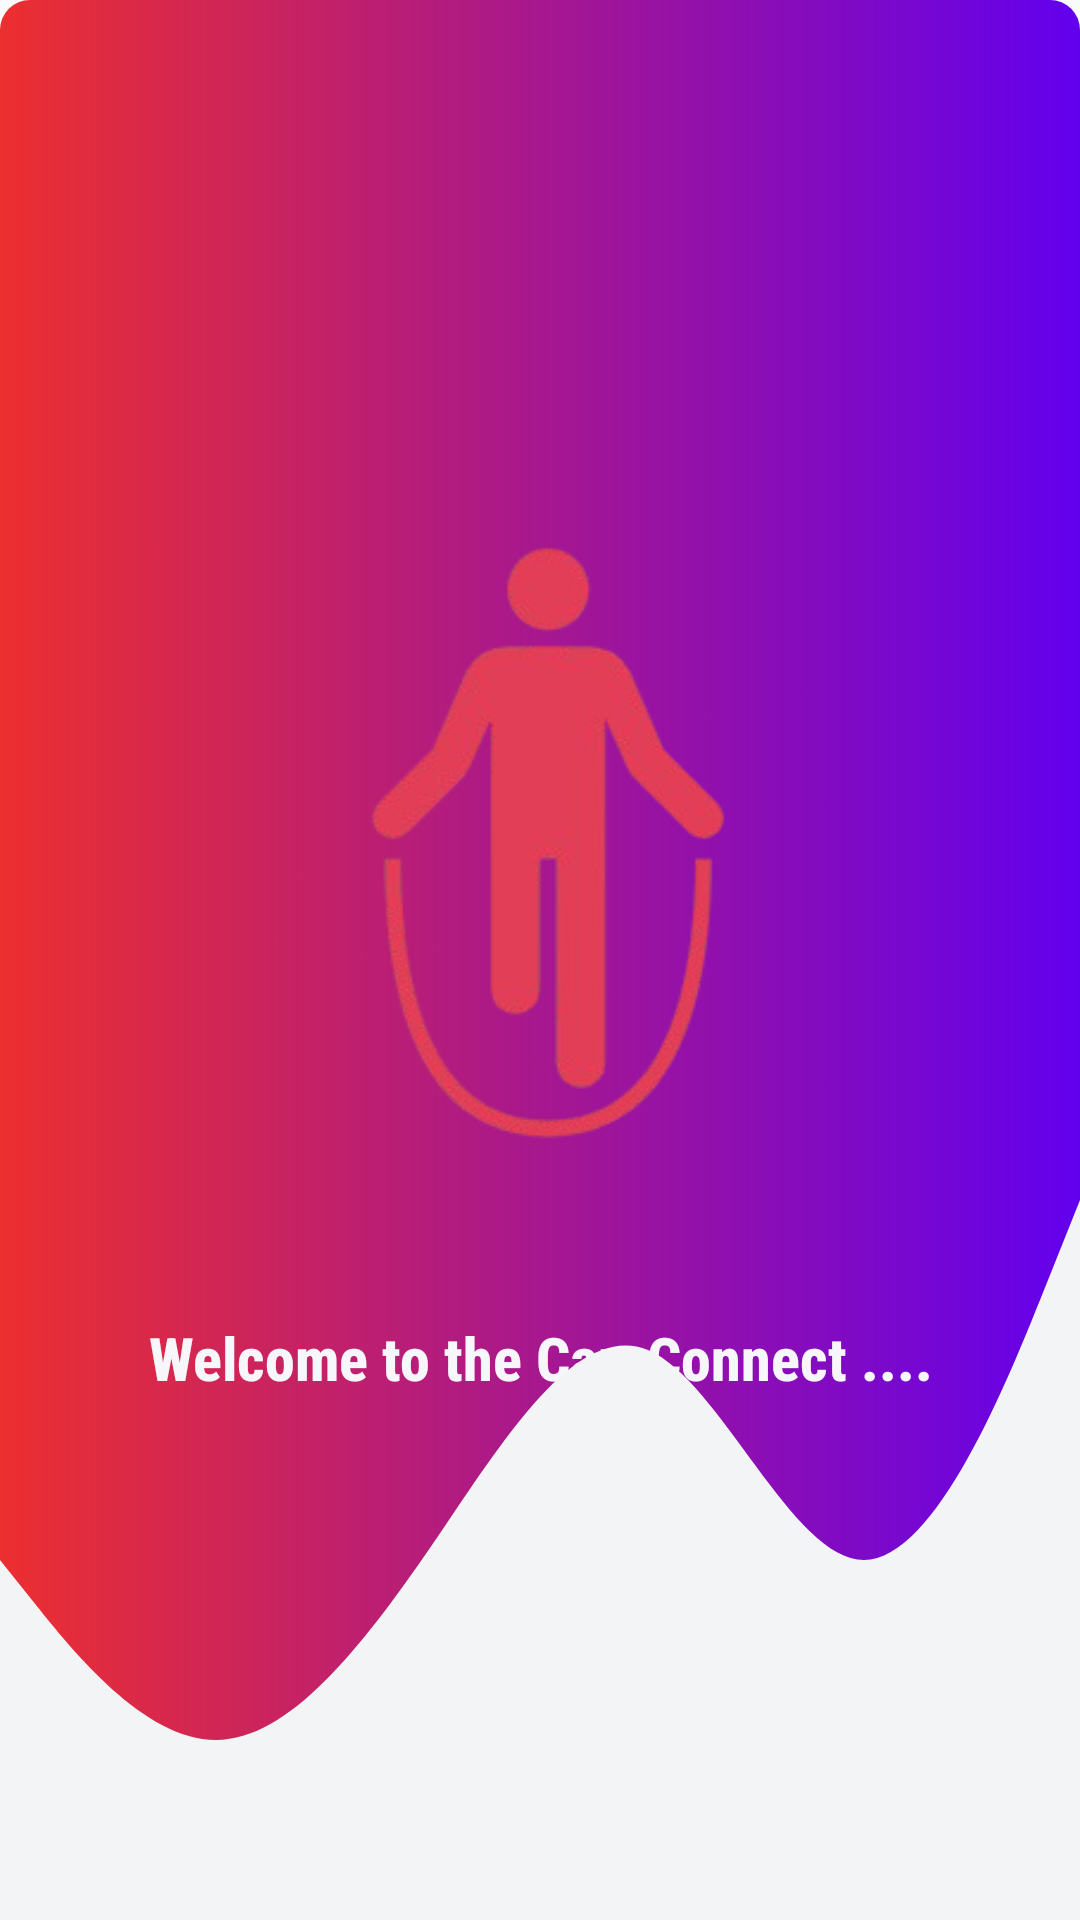

Here is an Android app screen rendered from its layout file. Give the layout XML and the strings, colors and styles it references.
<!-- AndroidManifest.xml: application theme Theme.AppCompat.Light.DarkActionBar -->
<!-- res/layout/activity_main.xml -->
<?xml version="1.0" encoding="utf-8"?>
<RelativeLayout xmlns:android="http://schemas.android.com/apk/res/android"
    xmlns:app="http://schemas.android.com/apk/res-auto"
    xmlns:tools="http://schemas.android.com/tools"
    android:layout_width="match_parent"
    android:layout_height="match_parent"
    tools:context=".MainActivity"
    android:background="@drawable/header_dashboard">

    <ImageView
        android:id="@+id/img_splash_logo"
        android:layout_width="283dp"
        android:layout_height="314dp"
        android:layout_centerHorizontal="true"
        android:layout_marginTop="115dp"
        android:src="@drawable/logo2" />

    <TextView
        android:id="@+id/tv_register_cardtitle"
        android:layout_width="match_parent"
        android:layout_height="wrap_content"
        android:layout_below="@id/img_splash_logo"
        android:layout_marginTop="10dp"
        android:layout_marginBottom="27dp"
        android:fontFamily="sans-serif-condensed-medium"
        android:text="Welcome to the CareConnect ...."
        android:textAlignment="center"
        android:textColor="#F7F6FB"
        android:textSize="20dp"
        android:textStyle="bold" />

    <LinearLayout
        android:layout_width="match_parent"
        android:layout_height="300dp"
        android:layout_alignParentBottom="true"
        android:background="@drawable/ic_wave">
    </LinearLayout>

</RelativeLayout>
<!-- resources referenced by this layout -->
<resources>
  <!-- drawable header_dashboard (drawable) -->
  <?xml version="1.0" encoding="utf-8"?>
  <shape xmlns:android="http://schemas.android.com/apk/res/android"
      android:shape="rectangle">
  
      <gradient
          android:angle="360"
          android:endColor="@color/purple_500"
          android:startColor="#EC2F2F"/>
  
      <corners android:radius="10dp"/>
  
  </shape>
  <!-- drawable ic_wave (drawable) -->
  <vector xmlns:android="http://schemas.android.com/apk/res/android"
      android:width="1440dp"
      android:height="320dp"
      android:viewportWidth="1440"
      android:viewportHeight="320">
    <path
        android:pathData="M0,192L48,208C96,224 192,256 288,256C384,256 480,224 576,186.7C672,149 768,107 864,117.3C960,128 1056,192 1152,192C1248,192 1344,128 1392,96L1440,64L1440,320L1392,320C1344,320 1248,320 1152,320C1056,320 960,320 864,320C768,320 672,320 576,320C480,320 384,320 288,320C192,320 96,320 48,320L0,320Z"
        android:fillColor="#f3f4f5"/>
  </vector>
  <!-- drawable logo2: png bitmap (drawable, 31173 bytes) -->
  <color name="purple_500">#FF6200EE</color>
</resources>
